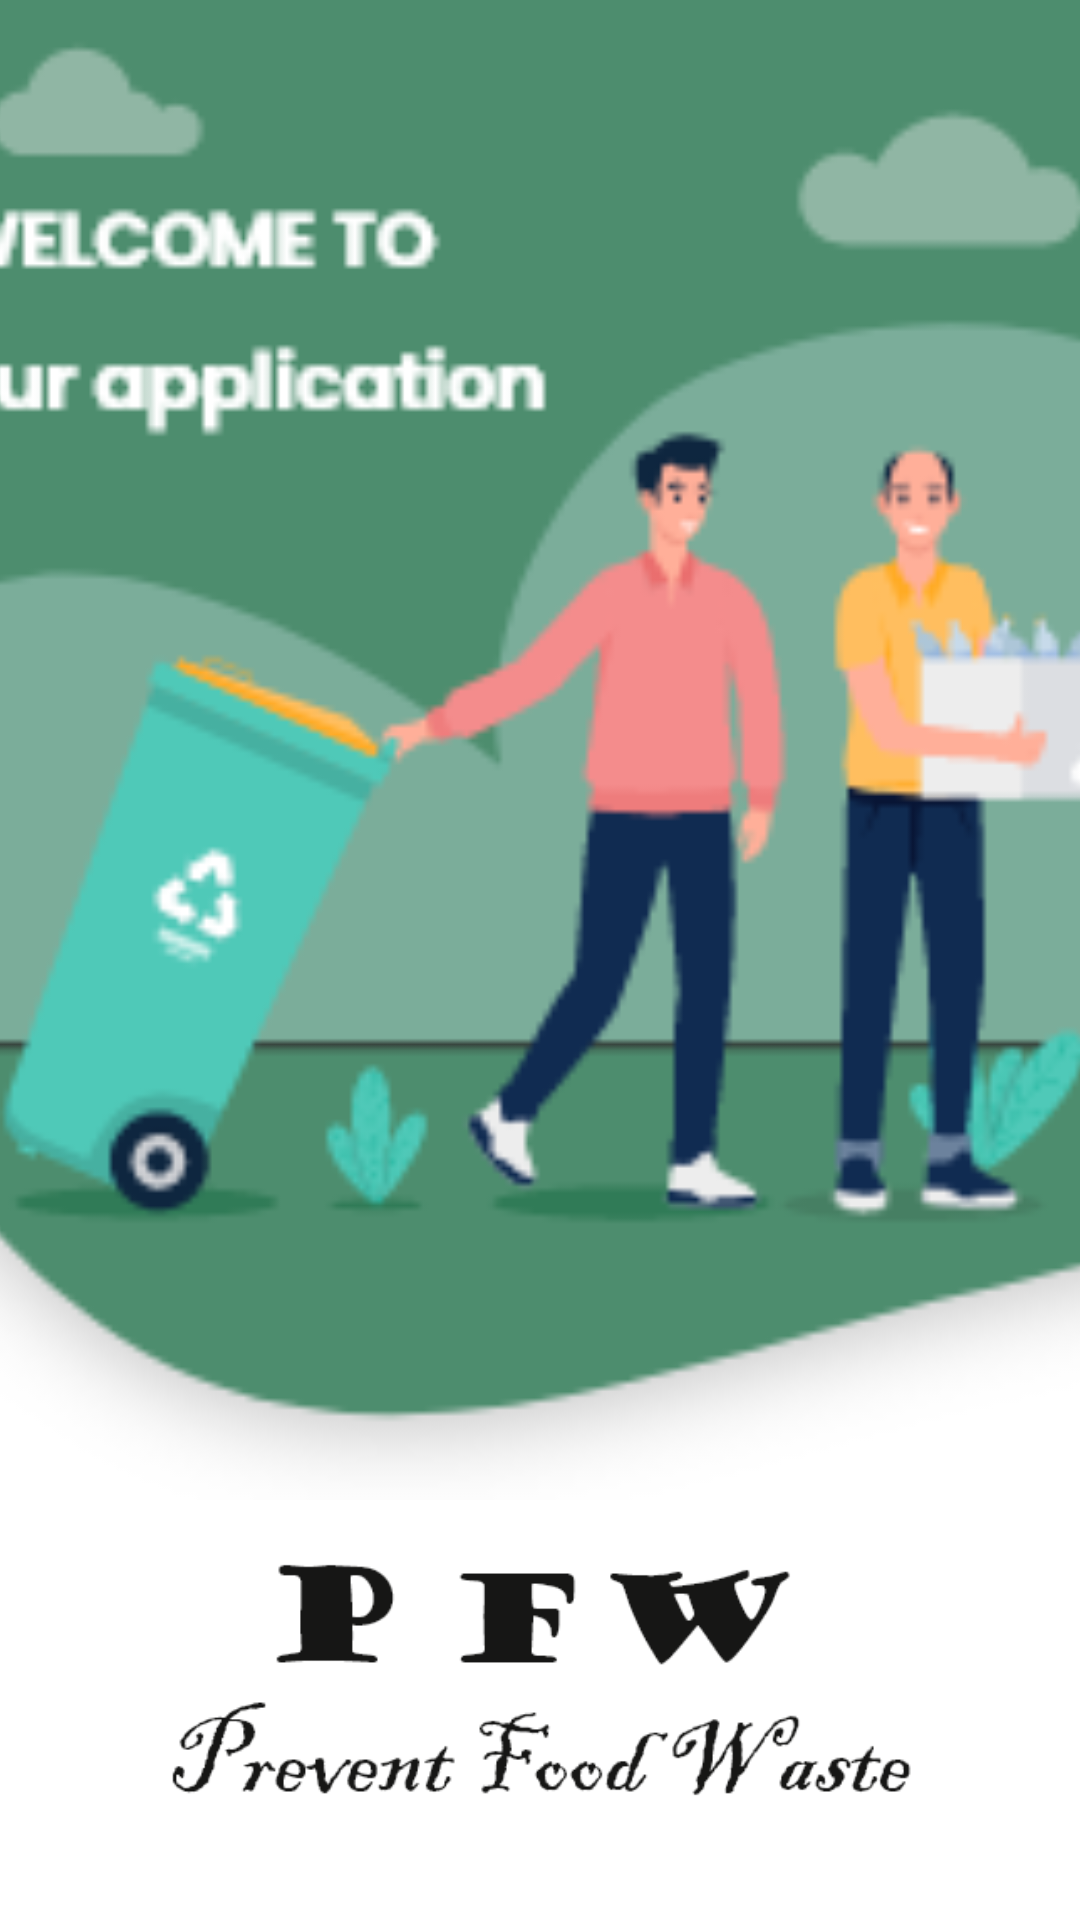

Write the Android layout XML for this screen, with the resource values it uses.
<!-- AndroidManifest.xml: application theme Theme.ProjetLicence -->
<!-- res/layout/activity_main.xml -->
<?xml version="1.0" encoding="utf-8"?>
<androidx.constraintlayout.widget.ConstraintLayout xmlns:android="http://schemas.android.com/apk/res/android"
    xmlns:app="http://schemas.android.com/apk/res-auto"
    xmlns:tools="http://schemas.android.com/tools"
    android:layout_width="match_parent"
    android:layout_height="match_parent"
    tools:context=".Activity.MainActivity">

    <ImageView
        android:id="@+id/imagV_logo"
        android:layout_width="500dp"
        android:layout_height="500dp"
        app:layout_constraintEnd_toEndOf="parent"
        app:layout_constraintStart_toStartOf="parent"
        app:layout_constraintTop_toTopOf="parent"
        app:srcCompat="@drawable/logo_app" />

    <ImageView
        android:id="@+id/imagV_title"
        android:layout_width="300dp"
        android:layout_height="100dp"
        android:layout_marginTop="10dp"
        android:layout_marginStart="20dp"
        android:layout_marginEnd="20dp"
        android:layout_marginBottom="20dp"
        app:layout_constraintStart_toStartOf="parent"
        app:layout_constraintEnd_toEndOf="parent"
        app:layout_constraintTop_toBottomOf="@+id/imagV_logo"
        app:srcCompat="@drawable/log_title"
        />

    <TextView
        android:id="@+id/et_Get_Started"
        android:layout_marginTop="30dp"
        android:background="@drawable/textview_background"
        android:text="Get Started"
        android:gravity="center"
        android:textSize="15sp"
        android:textColor="@color/white"
        android:backgroundTint="@color/dark_green"
        android:layout_marginLeft="30dp"
        android:layout_marginRight="30dp"
        android:layout_width="0dp"
        android:layout_height="50dp"
        app:layout_constraintTop_toBottomOf="@+id/imagV_title"
        app:layout_constraintEnd_toEndOf="parent"
        app:layout_constraintStart_toStartOf="parent"
        />


</androidx.constraintlayout.widget.ConstraintLayout>
<!-- resources referenced by this layout -->
<resources>
  <color name="dark_green">#4D8D6E</color>
  <color name="white">#FFFFFFFF</color>
  <!-- drawable log_title: png bitmap (drawable, 12794 bytes) -->
  <!-- drawable logo_app: png bitmap (drawable, 20540 bytes) -->
  <!-- drawable textview_background (drawable) -->
  <?xml version="1.0" encoding="utf-8"?>
  <shape xmlns:android="http://schemas.android.com/apk/res/android"
      android:shape="rectangle">
      <corners android:radius="30dp"/>
      <stroke android:width="1dp"
          android:color="@color/dark_green"/>
      <solid android:color="@color/white"/>
  </shape>
  <style name="Theme.ProjetLicence" parent="Theme.MaterialComponents.DayNight.NoActionBar">
          
          <item name="colorPrimary">@color/purple_500</item>
          <item name="colorPrimaryVariant">@color/purple_700</item>
          <item name="colorOnPrimary">@color/white</item>
          
          <item name="colorSecondary">@color/teal_200</item>
          <item name="colorSecondaryVariant">@color/teal_700</item>
          <item name="colorOnSecondary">@color/black</item>
          
          <item name="android:statusBarColor" tools:targetApi="l">?attr/colorPrimaryVariant</item>
          
      </style>
  <color name="purple_500">#FF6200EE</color>
  <color name="purple_700">#FF3700B3</color>
  <color name="teal_200">#FF03DAC5</color>
  <color name="teal_700">#FF018786</color>
  <color name="black">#FF000000</color>
</resources>
